6-way image classification set "dataset" from GitHub (ErvinCaraval/Redes-Neuronales-Proyecto-Practico); label vocabulary: hoja amarilla, mosaic disease, roya, sanas, secas, tizon bacteriano.

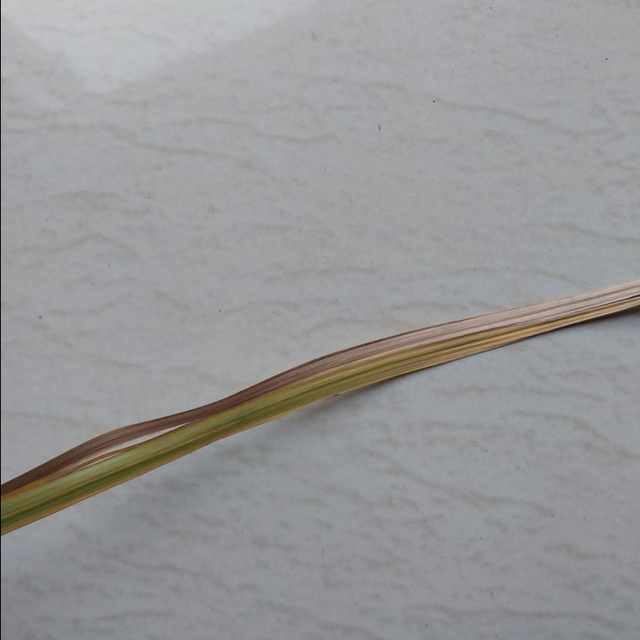
Label: secas

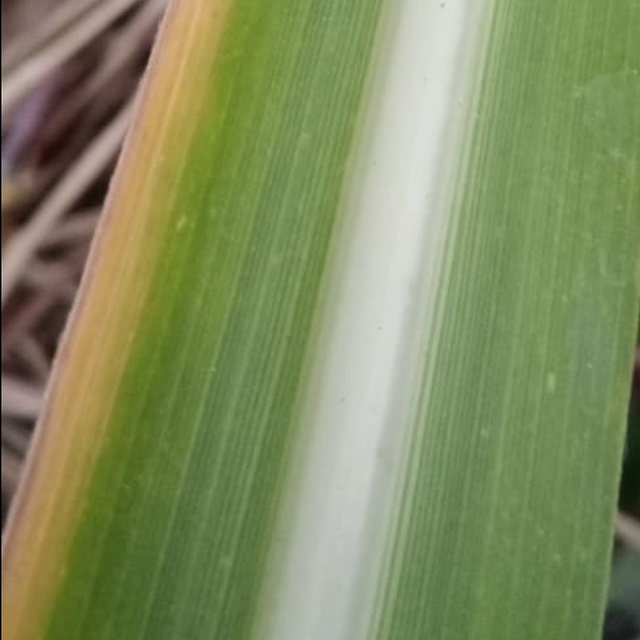
Label: hoja amarilla

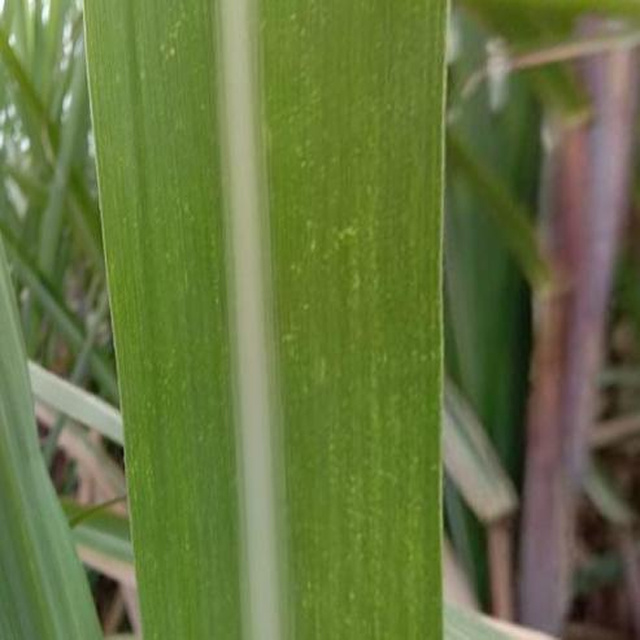
Label: mosaic disease

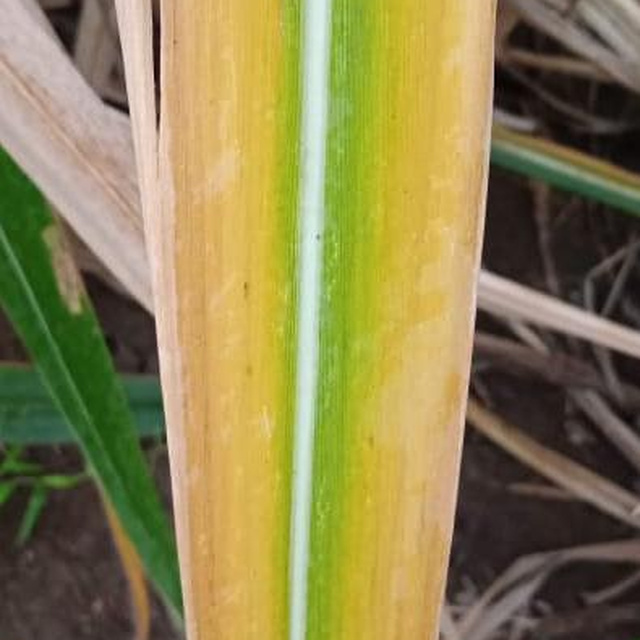
Label: hoja amarilla

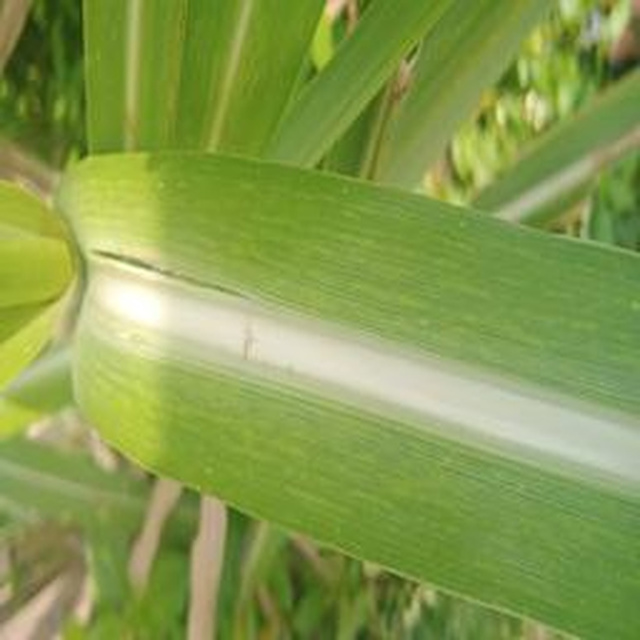
Label: mosaic disease

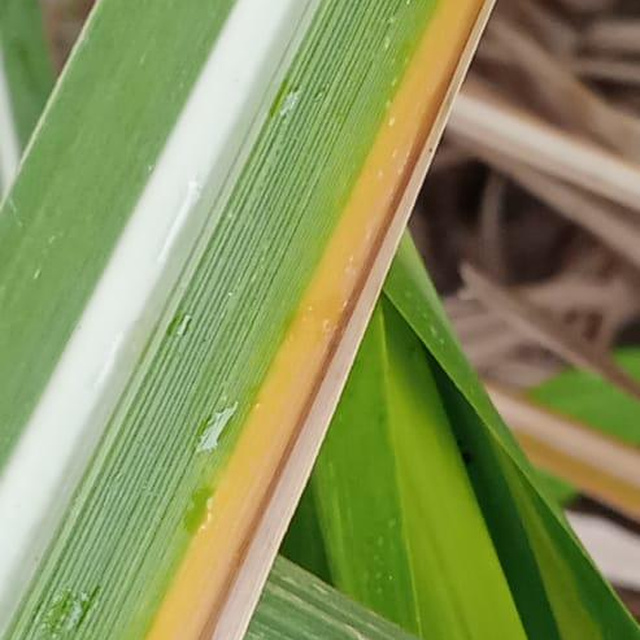
Label: hoja amarilla
